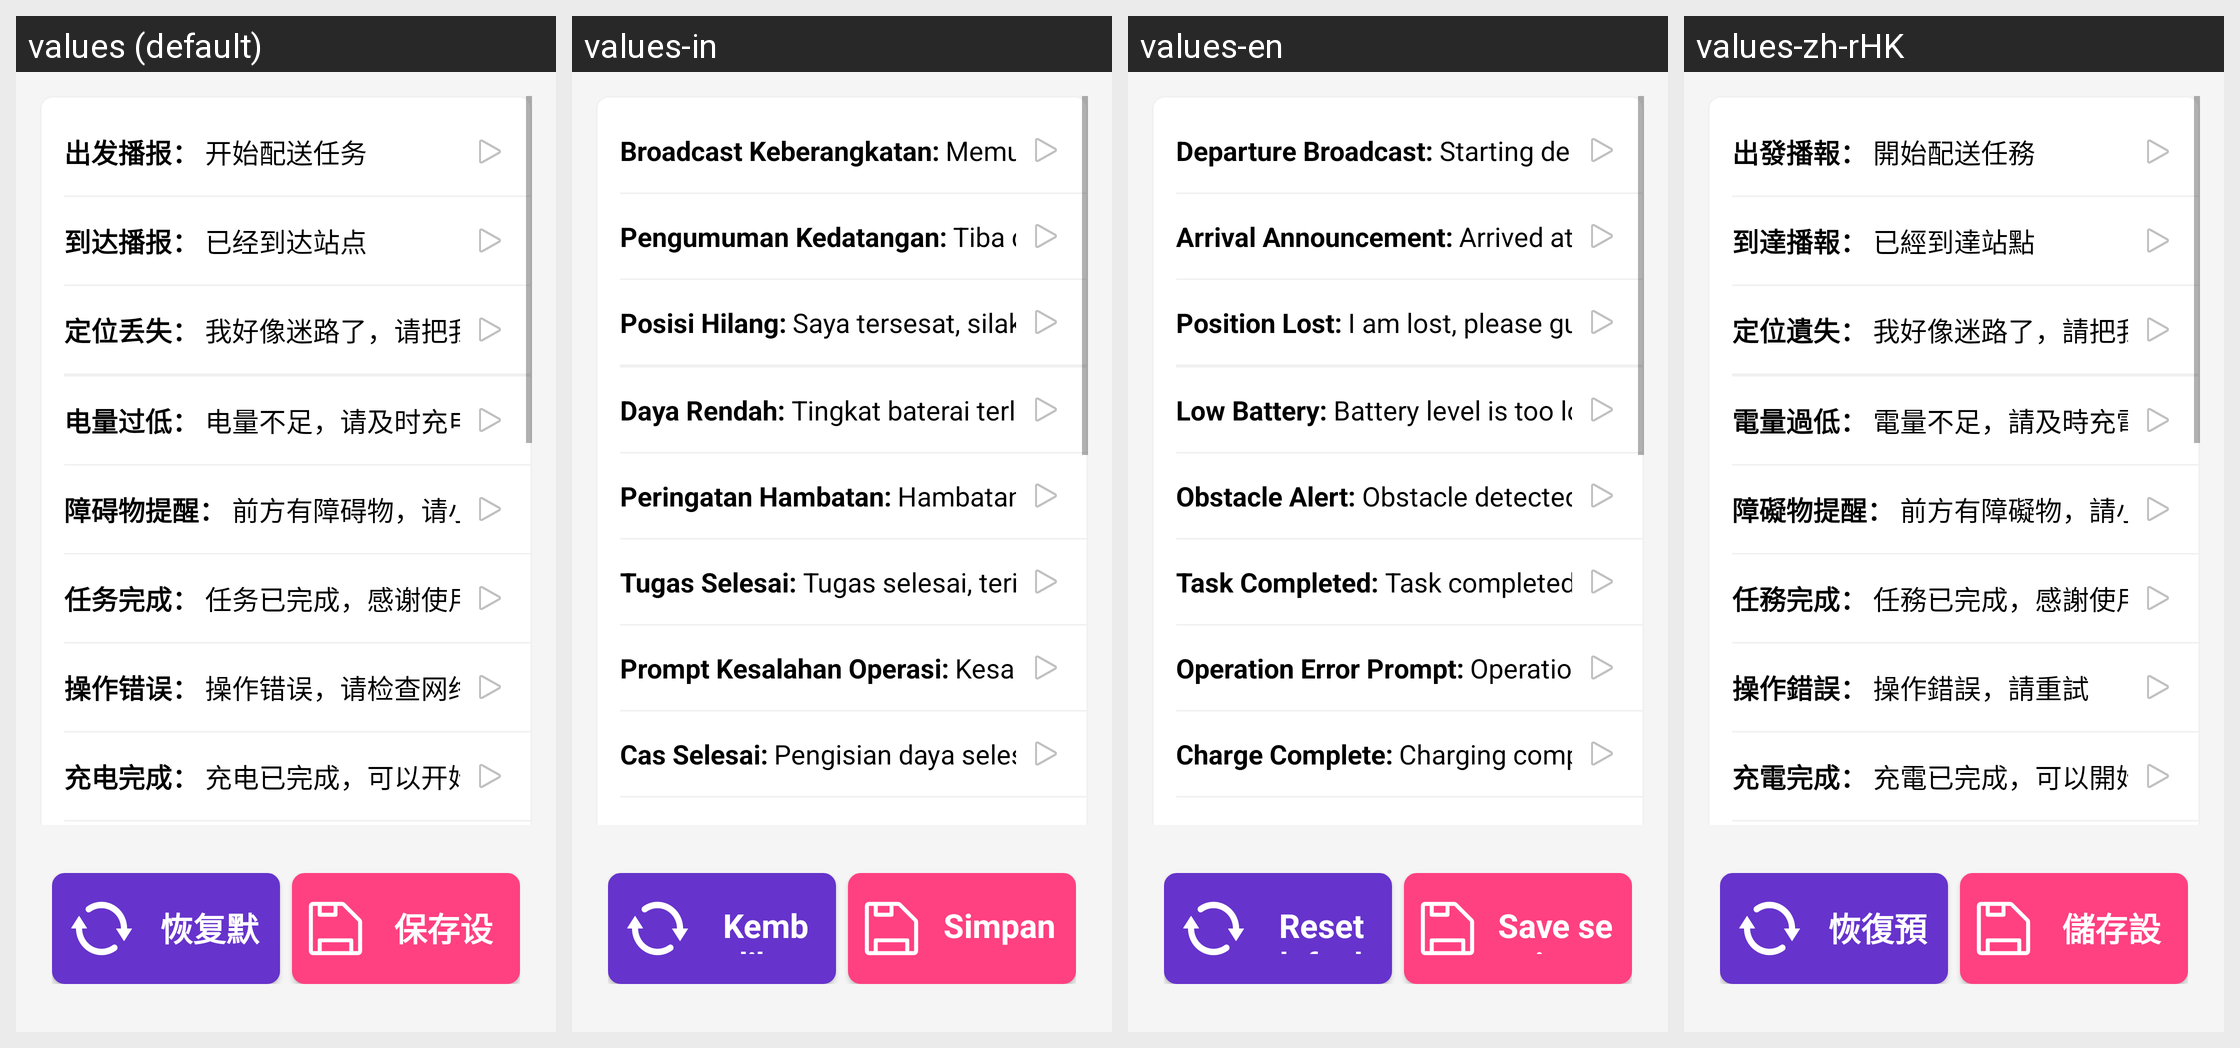

Locale-by-locale string values for the Android screen shown in this grid:
Android screen res/layout/fragment_voice_settings.xml rendered under 4 locales, left to right: values (default), values-in, values-en, values-zh-rHK. Device: Nexus 5 (rendered at 1080×1920; each locale shown at half size, 540×960, under a caption strip naming it); theme Theme.MyApp.Splash.
Other locales in the repository, not shown: values-ja, values-ko, values-vi.
Strings drawn on this screen, with the default value and each locale's value (text and hints the layout hard-codes, and strings that could not be matched under every locale, appear in the picture but are not listed):

departure_broadcast
  values: 出发播报：
  values-in: Broadcast Keberangkatan:
  values-en: Departure Broadcast:
  values-zh-rHK: 出發播報：

default_departure_text
  values: 开始配送任务
  values-in: Memulai tugas pengiriman
  values-en: Starting delivery task
  values-zh-rHK: 開始配送任務

arrival
  values: 到达播报：
  values-in: Pengumuman Kedatangan:
  values-en: Arrival Announcement:
  values-zh-rHK: 到達播報：

default_arrival_text
  values: 已经到达站点
  values-in: Tiba di lokasi
  values-en: Arrived at the location
  values-zh-rHK: 已經到達站點

position_lost
  values: 定位丢失：
  values-in: Posisi Hilang:
  values-en: Position Lost:
  values-zh-rHK: 定位遺失：

default_lost_text
  values: 我好像迷路了，请把我推回充电桩
  values-in: Saya tersesat, silakan pandu saya kembali ke lokasi cas
  values-en: I am lost, please guide me back to the charge location
  values-zh-rHK: 我好像迷路了，請把我推回充電樁

low_battery
  values: 电量过低：
  values-in: Daya Rendah:
  values-en: Low Battery:
  values-zh-rHK: 電量過低：

default_low_power_text
  values: 电量不足，请及时充电
  values-in: Tingkat baterai terlalu rendah, silakan cas tepat waktu
  values-en: Battery level is too low, please charge promptly
  values-zh-rHK: 電量不足，請及時充電

obstacle_alert
  values: 障碍物提醒：
  values-in: Peringatan Hambatan:
  values-en: Obstacle Alert:
  values-zh-rHK: 障礙物提醒：

default_obstacle_text
  values: 前方有障碍物，请小心
  values-in: Hambatan terdeteksi di depan, silakan berhati-hati
  values-en: Obstacle detected ahead, please be cautious
  values-zh-rHK: 前方有障礙物，請小心

task
  values: 任务完成：
  values-in: Tugas Selesai:
  values-en: Task Completed:
  values-zh-rHK: 任務完成：

default_task_done_text
  values: 任务已完成，感谢使用
  values-in: Tugas selesai, terima kasih telah menggunakan
  values-en: Task completed, thank you for using
  values-zh-rHK: 任務已完成，感謝使用

operation_error_prompt
  values: 操作错误：
  values-in: Prompt Kesalahan Operasi:
  values-en: Operation Error Prompt:
  values-zh-rHK: 操作錯誤：

default_op_error_text
  values: 操作错误，请检查网络并再次启动
  values-in: Kesalahan operasi, silakan coba lagi
  values-en: Operation error, please try again
  values-zh-rHK: 操作錯誤，請重試

charge_complete
  values: 充电完成：
  values-in: Cas Selesai:
  values-en: Charge Complete:
  values-zh-rHK: 充電完成：

default_charge_done_text
  values: 充电已完成，可以开始工作
  values-in: Pengisian daya selesai, siap bekerja
  values-en: Charging complete, ready to work
  values-zh-rHK: 充電已完成，可以開始工作

reset_default_settings
  values: 恢复默认设置
  values-in: Kembalikan ke pengaturan awal
  values-en: Reset default settings
  values-zh-rHK: 恢復預設設定

save_settings
  values: 保存设置
  values-in: Simpan pengaturan
  values-en: Save settings
  values-zh-rHK: 儲存設定
